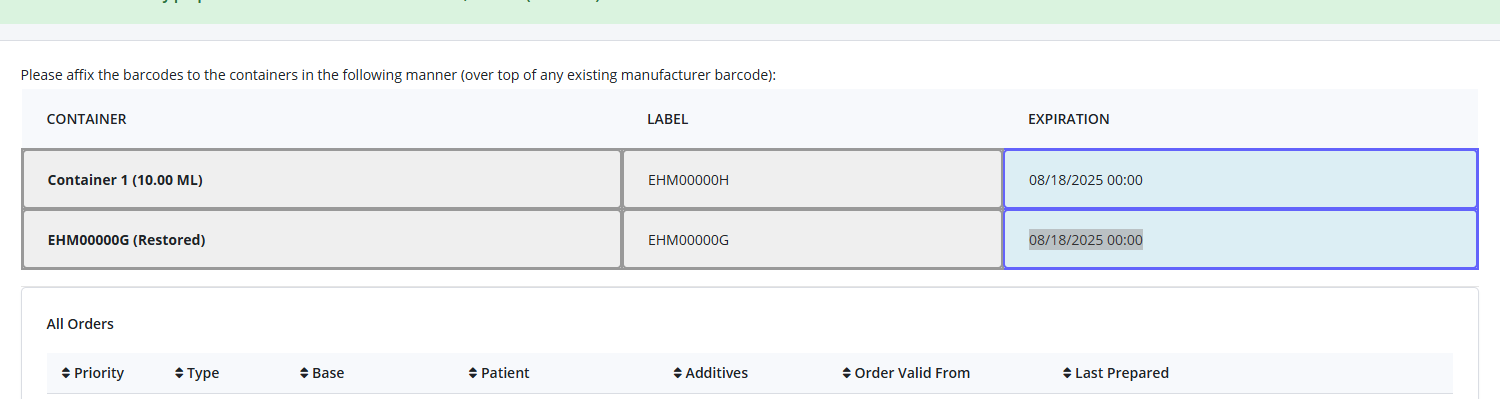
Task: Smoke Test Automation for TMNP
Workflow: Get Prepared Containers

Step 1: For Each containers in success prepare screen on the tbody in window 'Nutrition Platform ™' (chrome.exe)
